Run: headless pygame with SDL's dummy video driver; simulated clock (each Clock.tick advances the game by its frame time, no real sleeping); random seed 0; keys injected as events and as key.get_pressed() state; no mouse input.
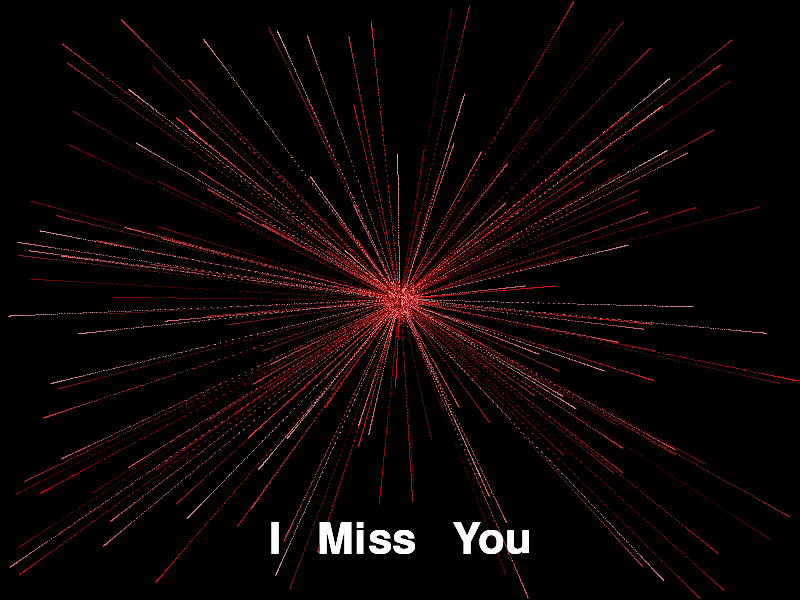
Frame 1 of 4 · flips 1–60 · no input
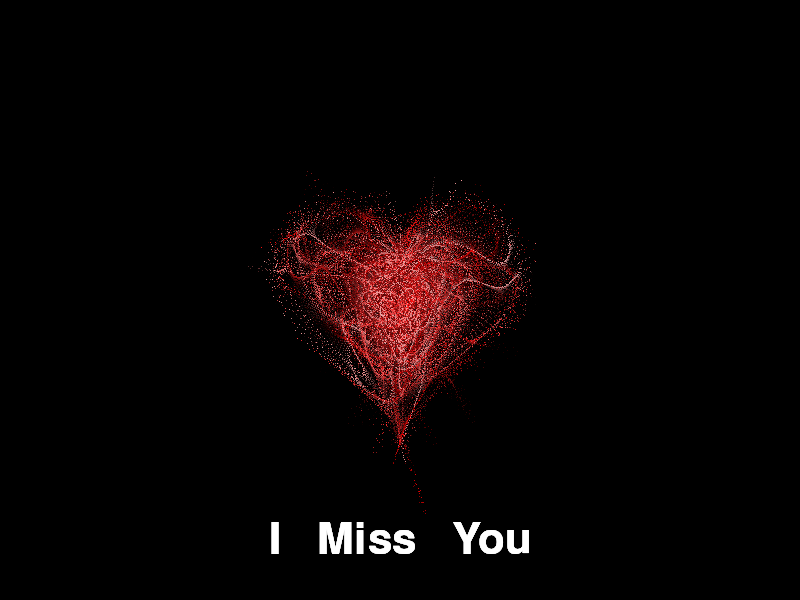
Frame 2 of 4 · flips 61–180 · tapped SPACE, RETURN · held RIGHT (→), D
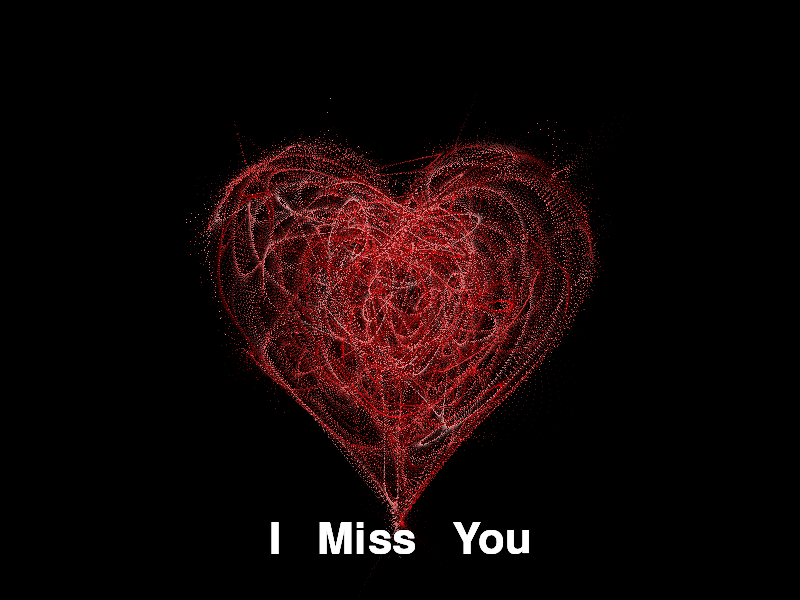
Frame 3 of 4 · flips 181–300 · held DOWN (↓), S
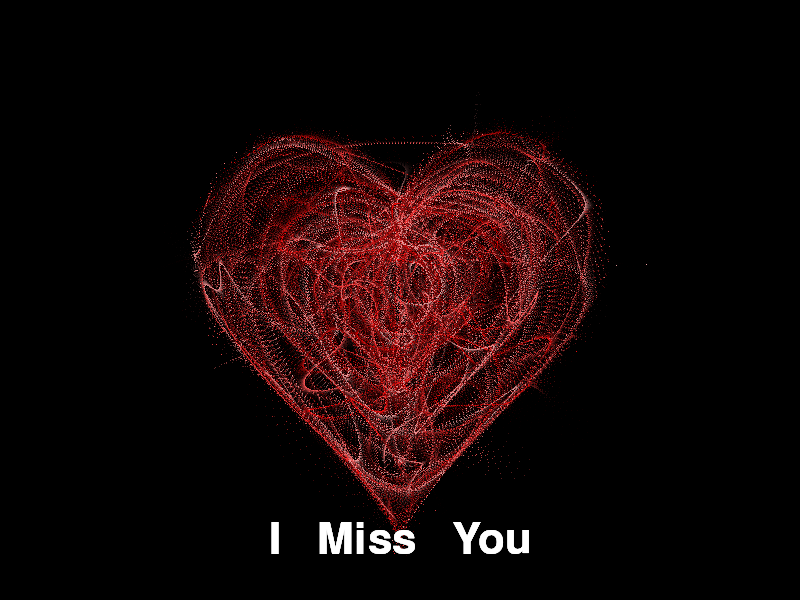
Frame 4 of 4 · flips 301–420 · held LEFT (←), A, UP (↑), W

The pygame program that drew these frames:

import pygame
import math
import random
import sys


def heart_position(rad):
    
    #The heart parametric equation a(x,y) don't forget this 
    
    
    
    return (math.sin(rad) ** 3,
            -(15 * math.cos(rad) - 5 * math.cos(2 * rad) - 2 * math.cos(3 * rad) - math.cos(4 * rad)))

def scale_and_translate(pos, sx, sy, dx, dy):
    return (dx + pos[0] * sx, dy + pos[1] * sy)

def hsl_to_rgb(h, s, l):
   
    s /= 100.0
    l /= 100.0
    c = (1 - abs(2 * l - 1)) * s
    x = c * (1 - abs(((h / 60.0) % 2) - 1))
    m = l - c/2.0
    if h < 60:
        r, g, b = c, x, 0
    elif h < 120:
        r, g, b = x, c, 0
    elif h < 180:
        r, g, b = 0, c, x
    elif h < 240:
        r, g, b = 0, x, c
    elif h < 300:
        r, g, b = x, 0, c
    else:
        r, g, b = c, 0, x
    return (int((r + m)*255), int((g + m)*255), int((b + m)*255))


pygame.init()
width, height = 800, 600
screen = pygame.display.set_mode((width, height))
pygame.display.set_caption("Smoke Heart")
clock = pygame.time.Clock()

# Trails be careful with this one
fade_surface = pygame.Surface((width, height))
fade_surface.set_alpha(25)  # trail effect 3rd
fade_surface.fill((0, 0, 0))


font = pygame.font.SysFont("Tangerine", 64)  

# Points 

trace_count = 60
size1, size2 = 210, 13
size11, size12 = 150, 9
dr = 0.1

points_origin = []
# 1
i = 0.0
while i < math.tau:
    points_origin.append(scale_and_translate(heart_position(i), size1, size2, 0, 0))
    i += dr
# 2
i = 0.0
while i < math.tau:
    points_origin.append(scale_and_translate(heart_position(i), size11, size12, 0, 0))
    i += dr
# 3
i = 0.0
while i < math.tau:
    points_origin.append(scale_and_translate(heart_position(i), 90, 5, 0, 0))
    i += dr

heart_points_count = len(points_origin)
target_points = [(0, 0)] * heart_points_count

def pulse(kx, ky):
    global target_points
    target_points = [ (kx * pt[0] + width/2, ky * pt[1] + height/2) for pt in points_origin ]

# 1/1
particles = []
for i in range(heart_points_count):
    x = random.random() * width
    y = random.random() * height
    sat = int(40 * random.random() + 60)  
    lig = int(60 * random.random() + 20)    
    color = hsl_to_rgb(0, sat, lig)
    particle = {
        "vx": 0.0,
        "vy": 0.0,
        "R": 2,
        "speed": random.random() + 5,
        "q": random.randrange(heart_points_count),
        "D": 1 if i % 2 == 0 else -1,
        "force": 0.2 * random.random() + 0.7,
        "color": color,
        "trace": [{"x": x, "y": y} for _ in range(trace_count)]
    }
    particles.append(particle)

config = {"traceK": 0.4, "timeDelta": 0.01}
time_val = 0.0


running = True
while running:
    clock.tick(60) 

    for event in pygame.event.get():
        if event.type == pygame.QUIT:
            running = False

  
    screen.blit(fade_surface, (0, 0))
    

    n = -math.cos(time_val)
    k_val = (1 + n) * 0.5
    pulse(k_val, k_val)
    if math.sin(time_val) < 0:
        delta = 9
    elif n > 0.8:
        delta = 0.2
    else:
        delta = 1
    time_val += delta * config["timeDelta"]

    for particle in particles:
        # Target point 
        q_index = particle["q"]
        qx, qy = target_points[q_index]
        
        dx = particle["trace"][0]["x"] - qx
        dy = particle["trace"][0]["y"] - qy
        length = math.sqrt(dx * dx + dy * dy) or 0.001  

        if length < 10:
            if random.random() > 0.95:
                particle["q"] = random.randrange(heart_points_count)
            else:
                if random.random() > 0.99:
                    particle["D"] *= -1
                particle["q"] = (particle["q"] + particle["D"]) % heart_points_count

        # Acceleration starts from
        particle["vx"] += (-dx / length) * particle["speed"]
        particle["vy"] += (-dy / length) * particle["speed"]

        
        particle["trace"][0]["x"] += particle["vx"]
        particle["trace"][0]["y"] += particle["vy"]

        
        particle["vx"] *= particle["force"]
        particle["vy"] *= particle["force"]

        
        for k in range(len(particle["trace"]) - 1):
            T = particle["trace"][k]
            N = particle["trace"][k+1]
            N["x"] -= config["traceK"] * (N["x"] - T["x"])
            N["y"] -= config["traceK"] * (N["y"] - T["y"])

        # 1x1 rectangle
        for pt in particle["trace"]:
            
            pygame.draw.rect(screen, particle["color"], (int(pt["x"]), int(pt["y"]), 1, 1))

    text_surface = font.render("I   Miss   You", True, (255, 255, 255))
    text_rect = text_surface.get_rect(center=(width//2, int(height * 0.9)))
    screen.blit(text_surface, text_rect)

    pygame.display.flip()

pygame.quit()
sys.exit()
